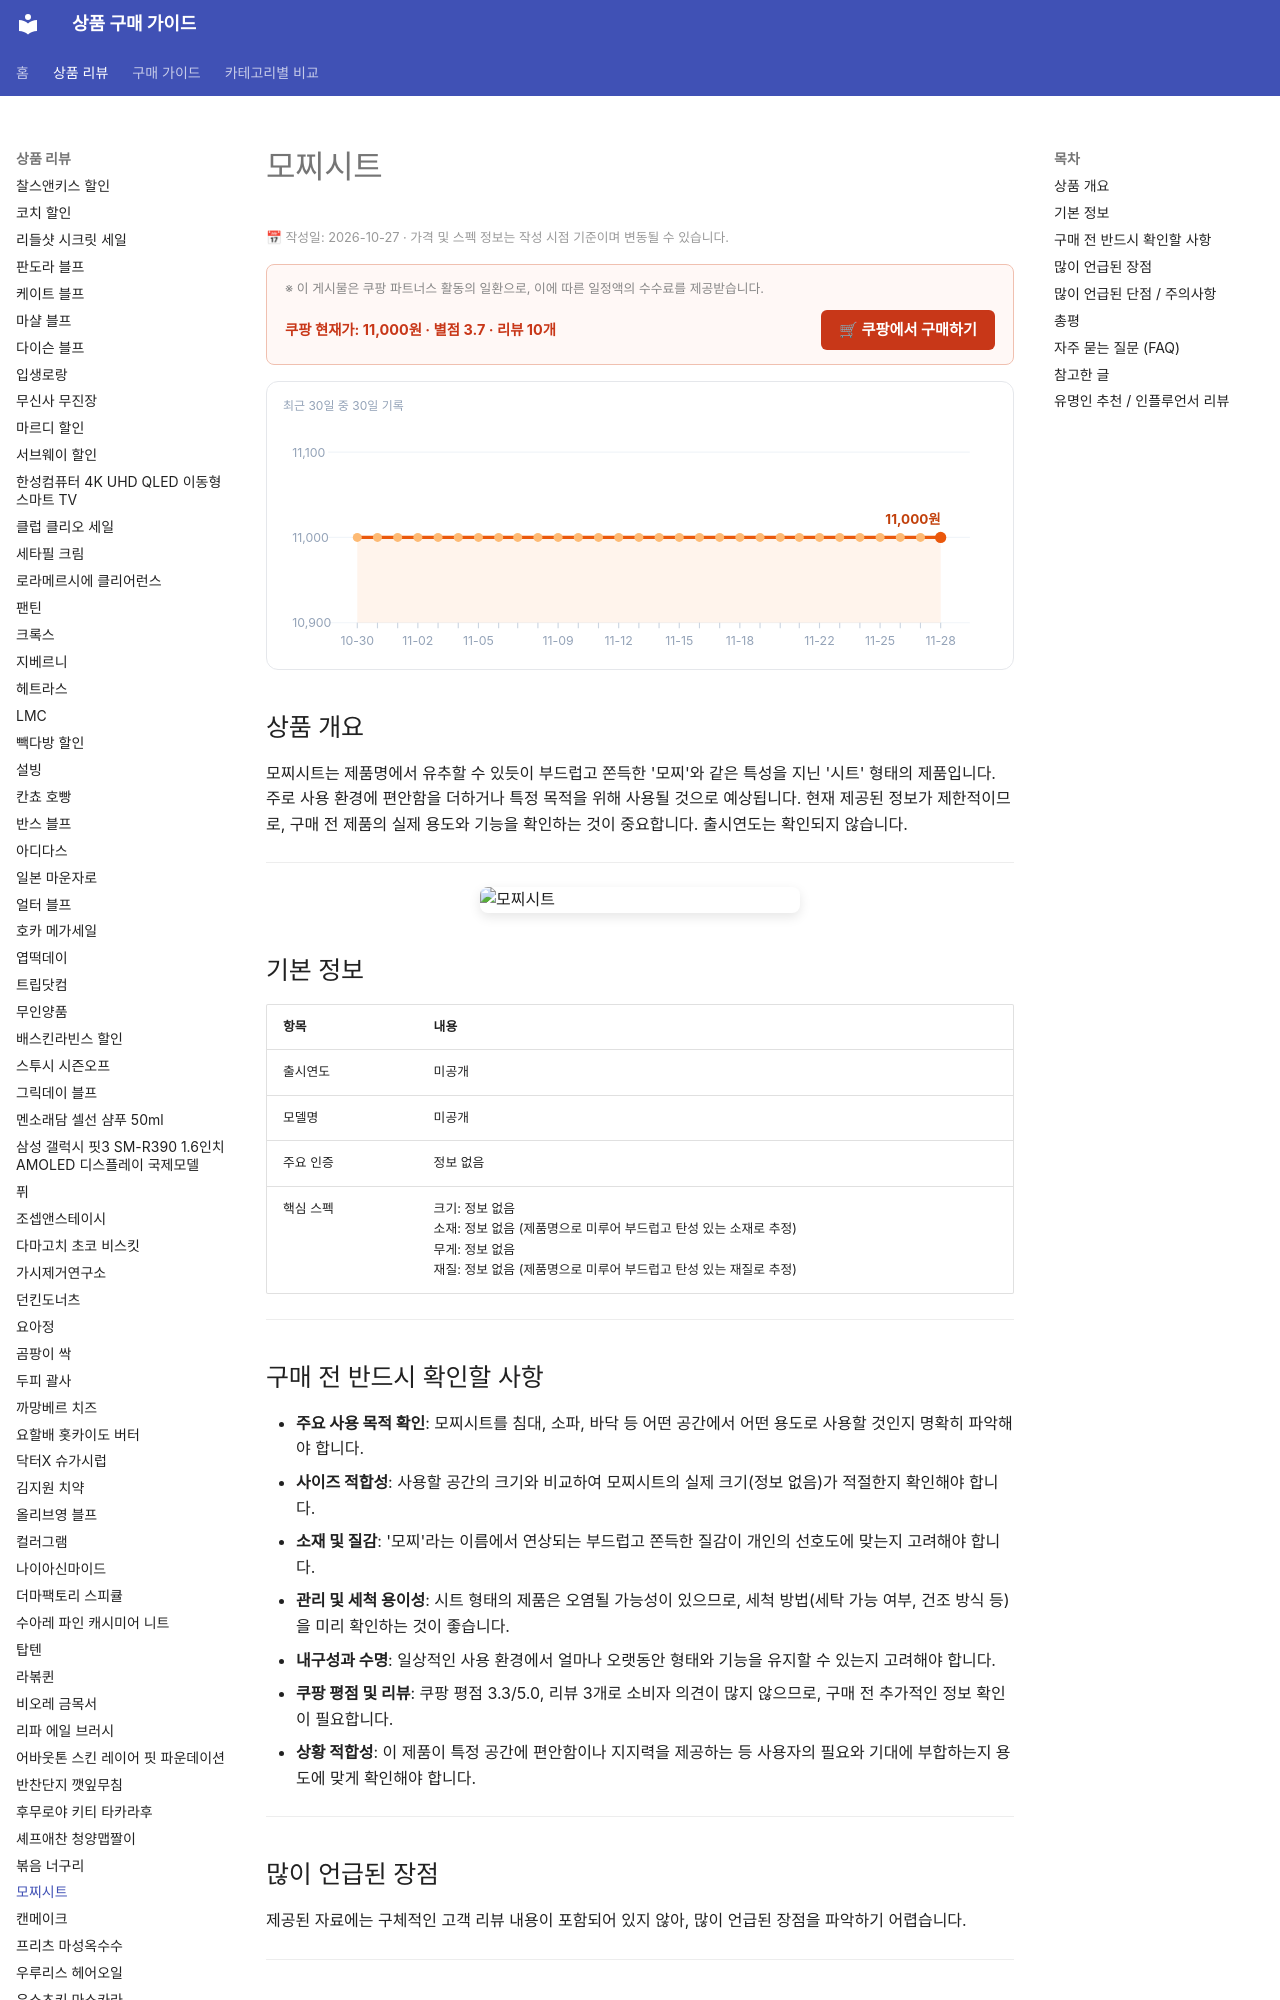

repository: buysense/product-research-wiki · page: products/mozzi-sheet/index.html · generator: mkdocs

---
image: https://thumbnail.coupangcdn.com/thumbnails/remote/492x492ex/image/vendor_inventory/e973/7bda8d11cbfcd0fc8e903b808c34f9c2bb89d2b2274567949b6e1b058928.jpg
title: 모찌시트 구매 가이드
date: 2026-10-27
description: 모찌시트는 부드럽고 탄성 있는 특성을 지닌 시트형 제품으로, 특정 공간에 편안함을 더하기 위해 고려됩니다. (제공된 정보가 제한적이므로 일반적인 설명)
contentUpdated: 2026-10-27
---
<!-- bs:jsonld -->
<script type="application/ld+json">
{
  "@context": "https://schema.org",
  "@type": "Product",
  "name": "모찌시트",
  "image": [
    "https://thumbnail.coupangcdn.com/thumbnails/remote/492x492ex/image/vendor_inventory/e973/7bda8d11cbfcd0fc8e903b808c34f9c2bb89d2b2274567949b6e1b058928.jpg",
    "https://thumbnail.coupangcdn.com/thumbnails/remote/492x492ex/image/vendor_inventory/ba58/085dec5b88f7cb54df3e38c53fc14f873dd3b6665a6ff43f30a116e1f1a5.jpg"
  ],
  "offers": {
    "@type": "Offer",
    "priceCurrency": "KRW",
    "price": "11000",
    "url": "https://link.coupang.com/a/ibzBJJcABo",
    "availability": "https://schema.org/InStock",
    "priceValidUntil": "2026-12-05"
  },
  "aggregateRating": {
    "@type": "AggregateRating",
    "ratingValue
